Run: headless pygame with SDL's dummy video driver; simulated clock (each Clock.tick advances the game by its frame time, no real sleeping); random seed 0; keys injected as events and as key.get_pressed() state; mouse plan: one left click at the window centre at the start of phase 2, then a move to the lower-right quarter at the start of phase 3.
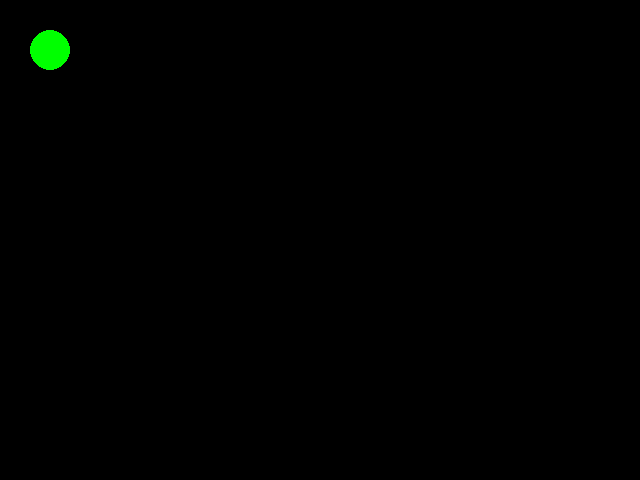
Frame 1 of 4 · flips 1–60 · no input
Frame 2 of 4 · flips 61–180 · clicked the window centre · tapped SPACE, RETURN · held RIGHT (→), D · screen unchanged from frame 1, image omitted
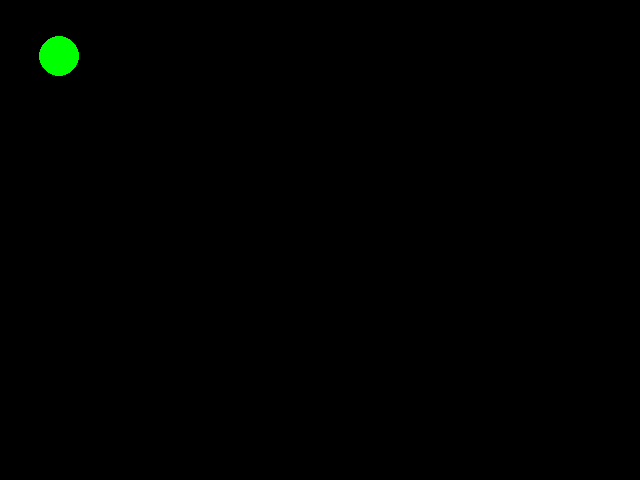
Frame 3 of 4 · flips 181–300 · moved the mouse to the lower-right quarter · held DOWN (↓), S
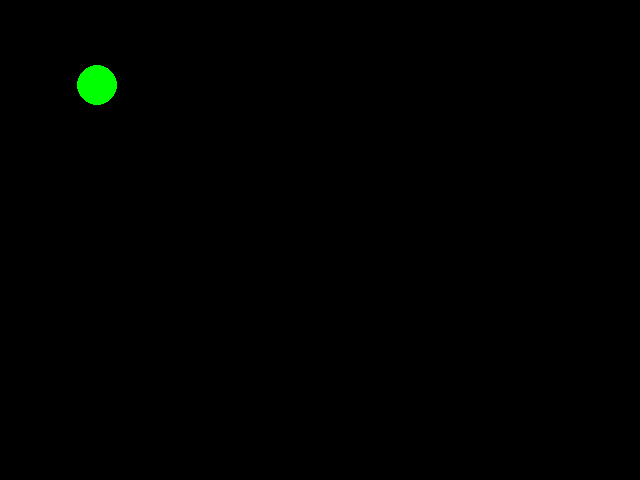
Frame 4 of 4 · flips 301–420 · held LEFT (←), A, UP (↑), W

The pygame program that drew these frames:

#! /usr/bin/env python

import pygame, sys, time

class unit:
    def __init__ (self, x, y, mass, vx=0, vy=0):
        self.pos = [x, y]
        self.mass = mass
        self.vel = vect (vx, vy)
        self.last_time = time.time ()

class vect:
    def __init__ (self, x, y):
        self.x = x
        self.y = y
    def __str__ (self):
        return "x: " + str (self.x) + ", y: " + str (self.y)

WIDTH = 640
HEIGHT = 480
CENTER = (WIDTH / 2, HEIGHT / 2)
MAXVEL = 50

black = (0, 0, 0)
white = (255, 255, 255)
red = (255, 0, 0)
green = (0, 255, 0)
blue = (0, 0, 255)

pygame.init ()

size = [640, 480]
screen = pygame.display.set_mode (size)

pygame.display.set_caption ("Spring Spin")

clock = pygame.time.Clock ()

player = unit (50, 50, 1000)

diff = vect (0, 0)

def process_input ():
    for event in pygame.event.get ():
        if event.type == pygame.QUIT:
            pygame.quit ()
            sys.exit ()
        elif event.type == pygame.KEYDOWN:
            if event.key == pygame.K_ESCAPE:
                pygame.quit ()
                sys.exit ()
            elif event.key == pygame.K_r:
                player.pos[0] = CENTER[0]
                player.pos[1] = CENTER[1]
                player.vel.x = 0
                player.vel.y = 0
        elif event.type == pygame.MOUSEMOTION:
            pos = pygame.mouse.get_pos ()
            diff.x = float (pos[0] - CENTER[0])
            diff.y = float (pos[1] - CENTER[1])
            pygame.mouse.set_pos (CENTER)

def draw ():
    screen.fill (black)

    pygame.draw.circle (screen, green, (int (player.pos[0]),
                                        int (player.pos[1])), 20, 0)

    pygame.display.flip ()

def phys_step ():
    now = time.time ()
    dt = now - player.last_time

    player.vel.x += diff.x / player.mass
    player.vel.y += diff.y / player.mass

    if abs (player.vel.x) > MAXVEL:
        if player.vel.x > 0:
            player.vel.x = MAXVEL
        else:
            player.vel.x = -MAXVEL

    if abs (player.vel.y) > MAXVEL:
        if player.vel.y > 0:
            player.vel.y = MAXVEL
        else:
            player.vel.y = -MAXVEL

    player.pos[0] += dt * player.vel.x
    player.pos[1] += dt * player.vel.y

pygame.mouse.set_pos (CENTER)
pygame.mouse.set_visible (False)
while True:
    process_input ()
    phys_step ()
    draw ()

    clock.tick (60)

pygame.quit ()
